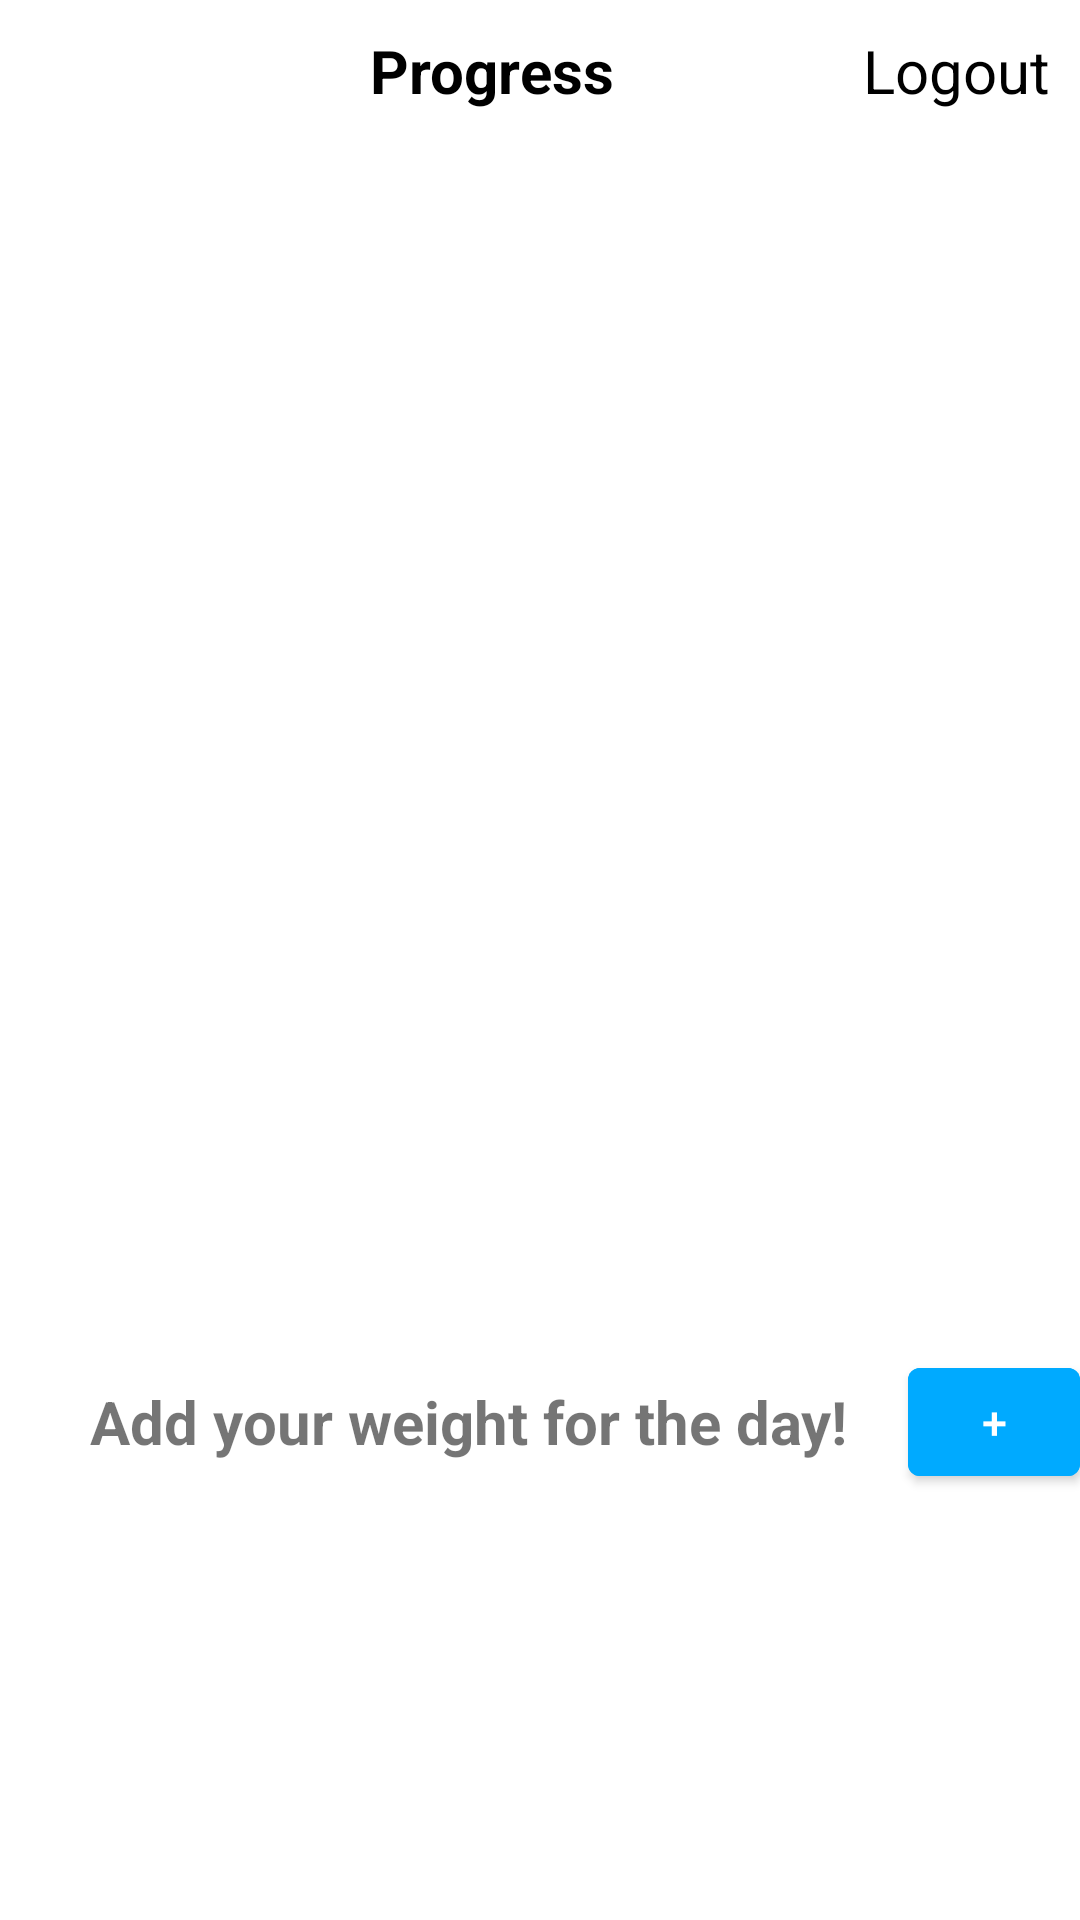

Reconstruct the res/layout file that produces this screen, plus the resources it refers to.
<!-- AndroidManifest.xml: application theme Theme.FitnessTime -->
<!-- res/layout/activity_progress.xml -->
<?xml version="1.0" encoding="utf-8"?>
<LinearLayout xmlns:android="http://schemas.android.com/apk/res/android"
    xmlns:app="http://schemas.android.com/apk/res-auto"
    xmlns:tools="http://schemas.android.com/tools"
    android:layout_width="match_parent"
    android:layout_height="match_parent"
    tools:context=".ui.main.progress.Progress"
    android:orientation="vertical">

    <LinearLayout
        android:layout_width="match_parent"
        android:layout_height="wrap_content"
        android:orientation="horizontal"
        android:padding="10dp">

        <ImageView
            android:layout_width="30dp"
            android:layout_height="30dp"
            android:src="@drawable/ic_baseline_arrow_back_24"
            />

        <TextView
            android:layout_weight="1"
            android:layout_width="0dp"
            android:layout_height="wrap_content"
            android:text="Progress"
            android:textStyle="bold"
            android:textSize="20sp"
            android:gravity="center"
            android:textColor="@color/black"/>

        <TextView
            android:layout_width="wrap_content"
            android:layout_height="wrap_content"
            android:text="Logout"
            android:textStyle="normal"
            android:textSize="20sp"
            android:textColor="@color/black"/>

    </LinearLayout>

    <RelativeLayout
        android:layout_width="match_parent"
        android:layout_height="wrap_content">

        <ImageView
            android:id="@+id/imgprogress"
            android:layout_width="400dp"
            android:layout_height="380dp"
            android:layout_centerHorizontal="true"
            android:layout_marginTop="20dp"
            android:src="@drawable/example_delete_later" />

        <LinearLayout
            android:layout_width="match_parent"
            android:layout_height="wrap_content"
            android:orientation="horizontal"
            android:layout_marginStart="30dp"
            android:layout_below="@+id/imgprogress"
            >
            <TextView
                android:layout_width="wrap_content"
                android:layout_height="wrap_content"
                android:text="Add your weight for the day!"
                android:textSize="20sp"
                android:textStyle="bold"
                android:layout_gravity="center"
                />
            <com.google.android.material.button.MaterialButton
                android:layout_width="wrap_content"
                android:layout_marginStart="20dp"
                android:layout_gravity="center"
                android:layout_height="wrap_content"
                android:text="+"
                android:backgroundTint="#00Aaff"
                android:textColor="@color/white"
                android:textSize="15sp"
                />
        </LinearLayout>
    </RelativeLayout>

</LinearLayout>
<!-- resources referenced by this layout -->
<resources>
  <style name="Theme.FitnessTime" parent="Theme.MaterialComponents.DayNight.NoActionBar">
          
          <item name="colorPrimary">@color/Primary</item>
          <item name="colorPrimaryVariant">@color/Primary_Dark</item>
          <item name="colorOnPrimary">@color/accent</item>
          
          <item name="colorSecondary">@color/Secondary</item>
          <item name="colorSecondaryVariant">@color/Secondary_Dark</item>
          <item name="colorOnSecondary">@color/accent</item>
          
          <item name="android:statusBarColor" tools:targetApi="l">?attr/colorPrimaryVariant</item>
          
  
      </style>
  <color name="Primary">#29b6f6</color>
  <color name="Primary_Dark">#0086c3</color>
  <color name="accent">#FF000000</color>
  <color name="Secondary">#25a59a</color>
  <color name="Secondary_Dark">#00756c</color>
  <!-- not gathered from this repository: default colours our renderer supplied (Android Studio template values) -->
  <color name="black">#FF000000</color>
  <color name="white">#FFFFFFFF</color>
</resources>
